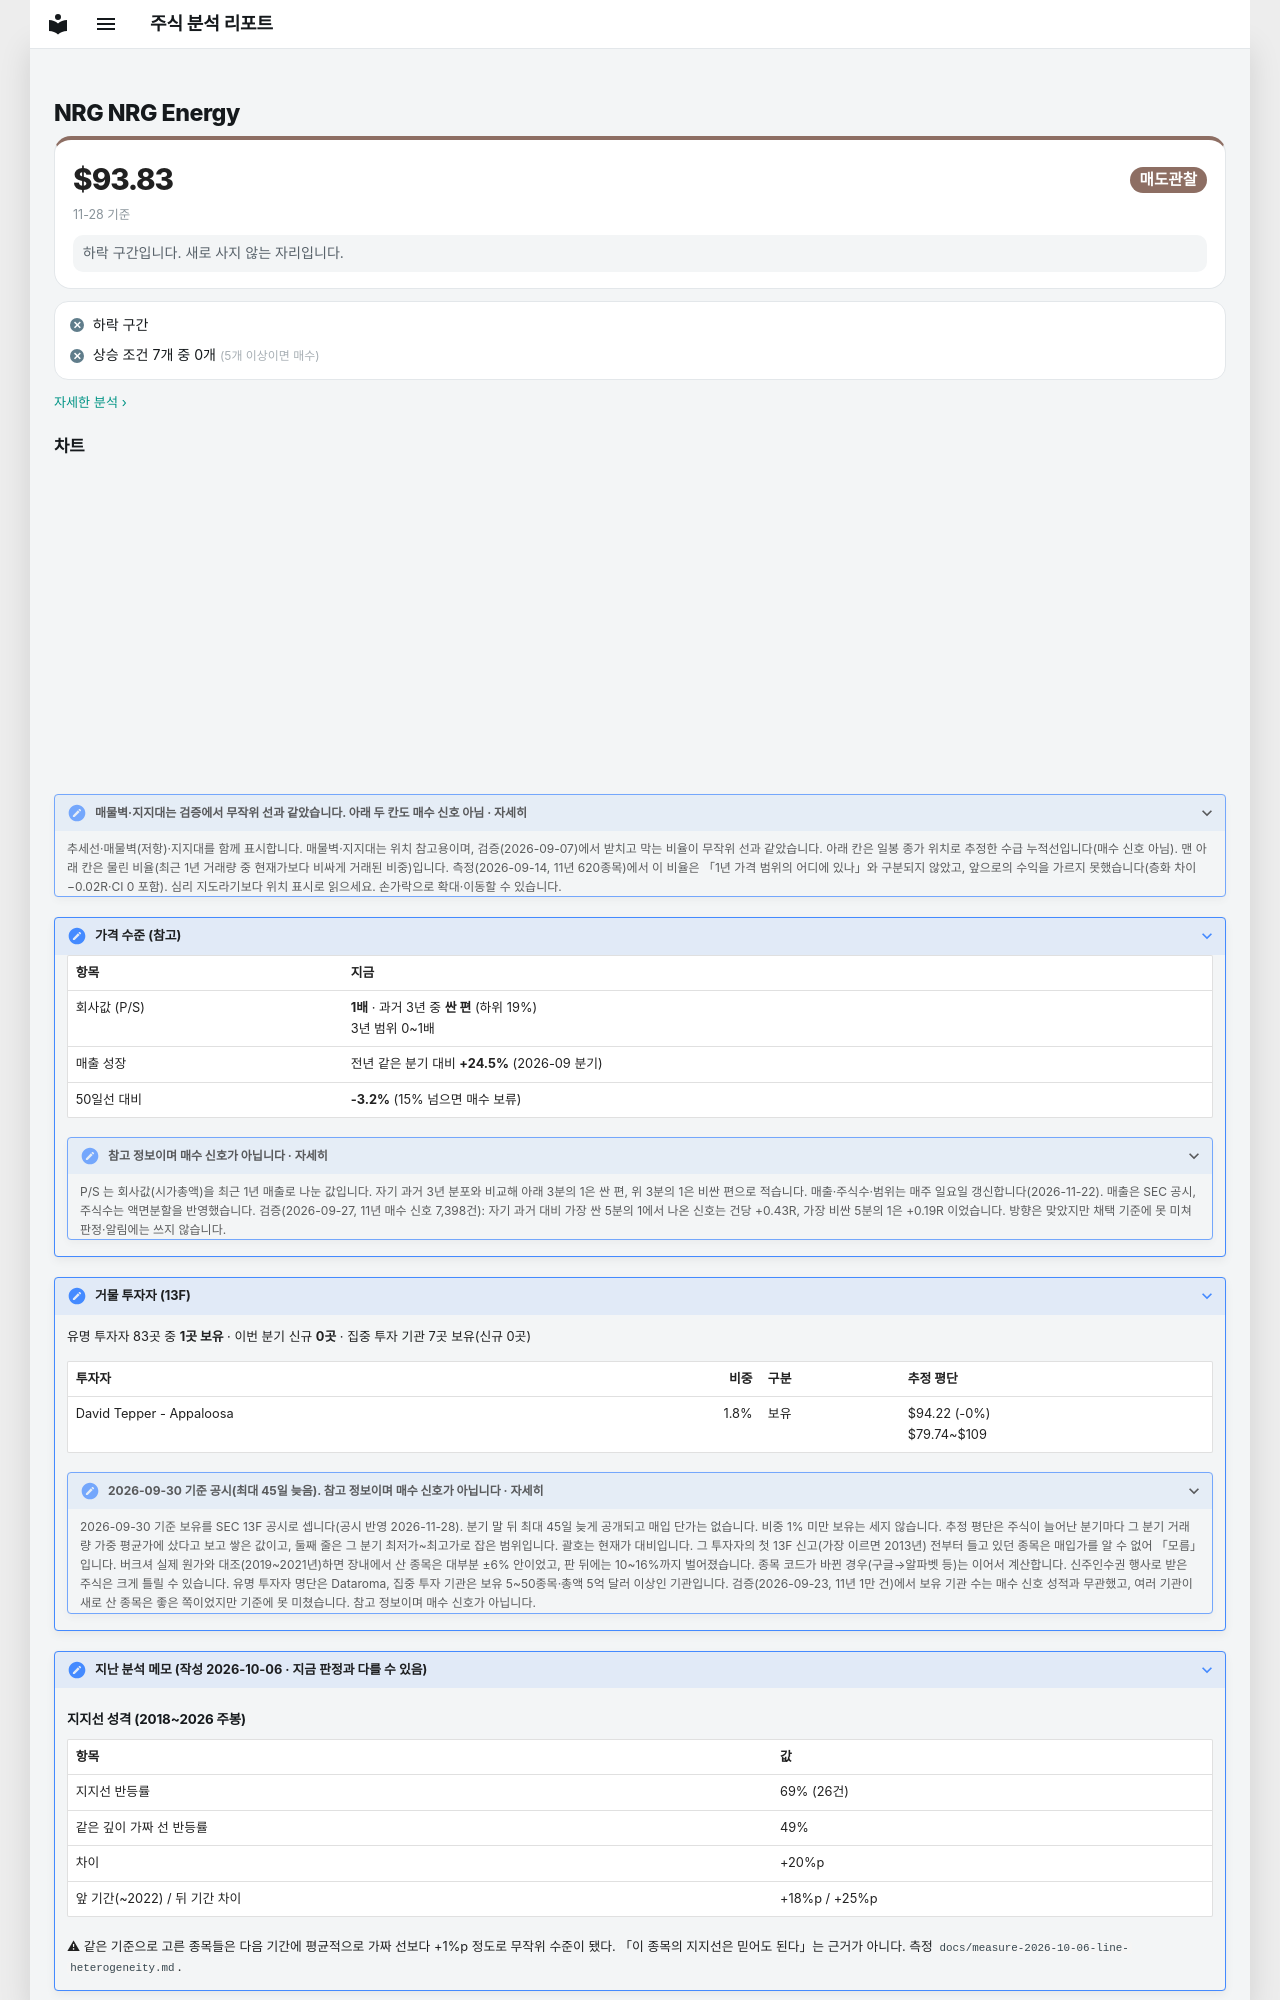

repository: soloandco/stock-reports · page: watchlist/NRG/index.html · generator: mkdocs

---
type: watchlist
ticker: NRG
market: NYSE
title: NRG Energy 관찰 종목
created: 2026-10-06
updated: 2026-10-06
tags:
  - stock-agent
  - watchlist
  - NRG
  - support-fit
status: watching
comments: true
---

# NRG NRG Energy

<div class="m-sum m-sum--sell"><div class="m-sum__top"><span class="m-sum__px">$93.83</span><span class="verdict verdict-sell">매도관찰</span></div><div class="m-sum__sub">11-28 기준</div><p class="m-why">하락 구간입니다. 새로 사지 않는 자리입니다.</p></div>

<div class="m-box m-checks"><div class="m-ck m-ck--no"><i>✕</i><span>하락 구간</span></div><div class="m-ck m-ck--no"><i>✕</i><span>상승 조건 7개 중 0개 <small>(5개 이상이면 매수)</small></span></div></div>

<p class="m-more"><a href="../../snapshots/NRG-2026-11-28/">자세한 분석 ›</a></p>
